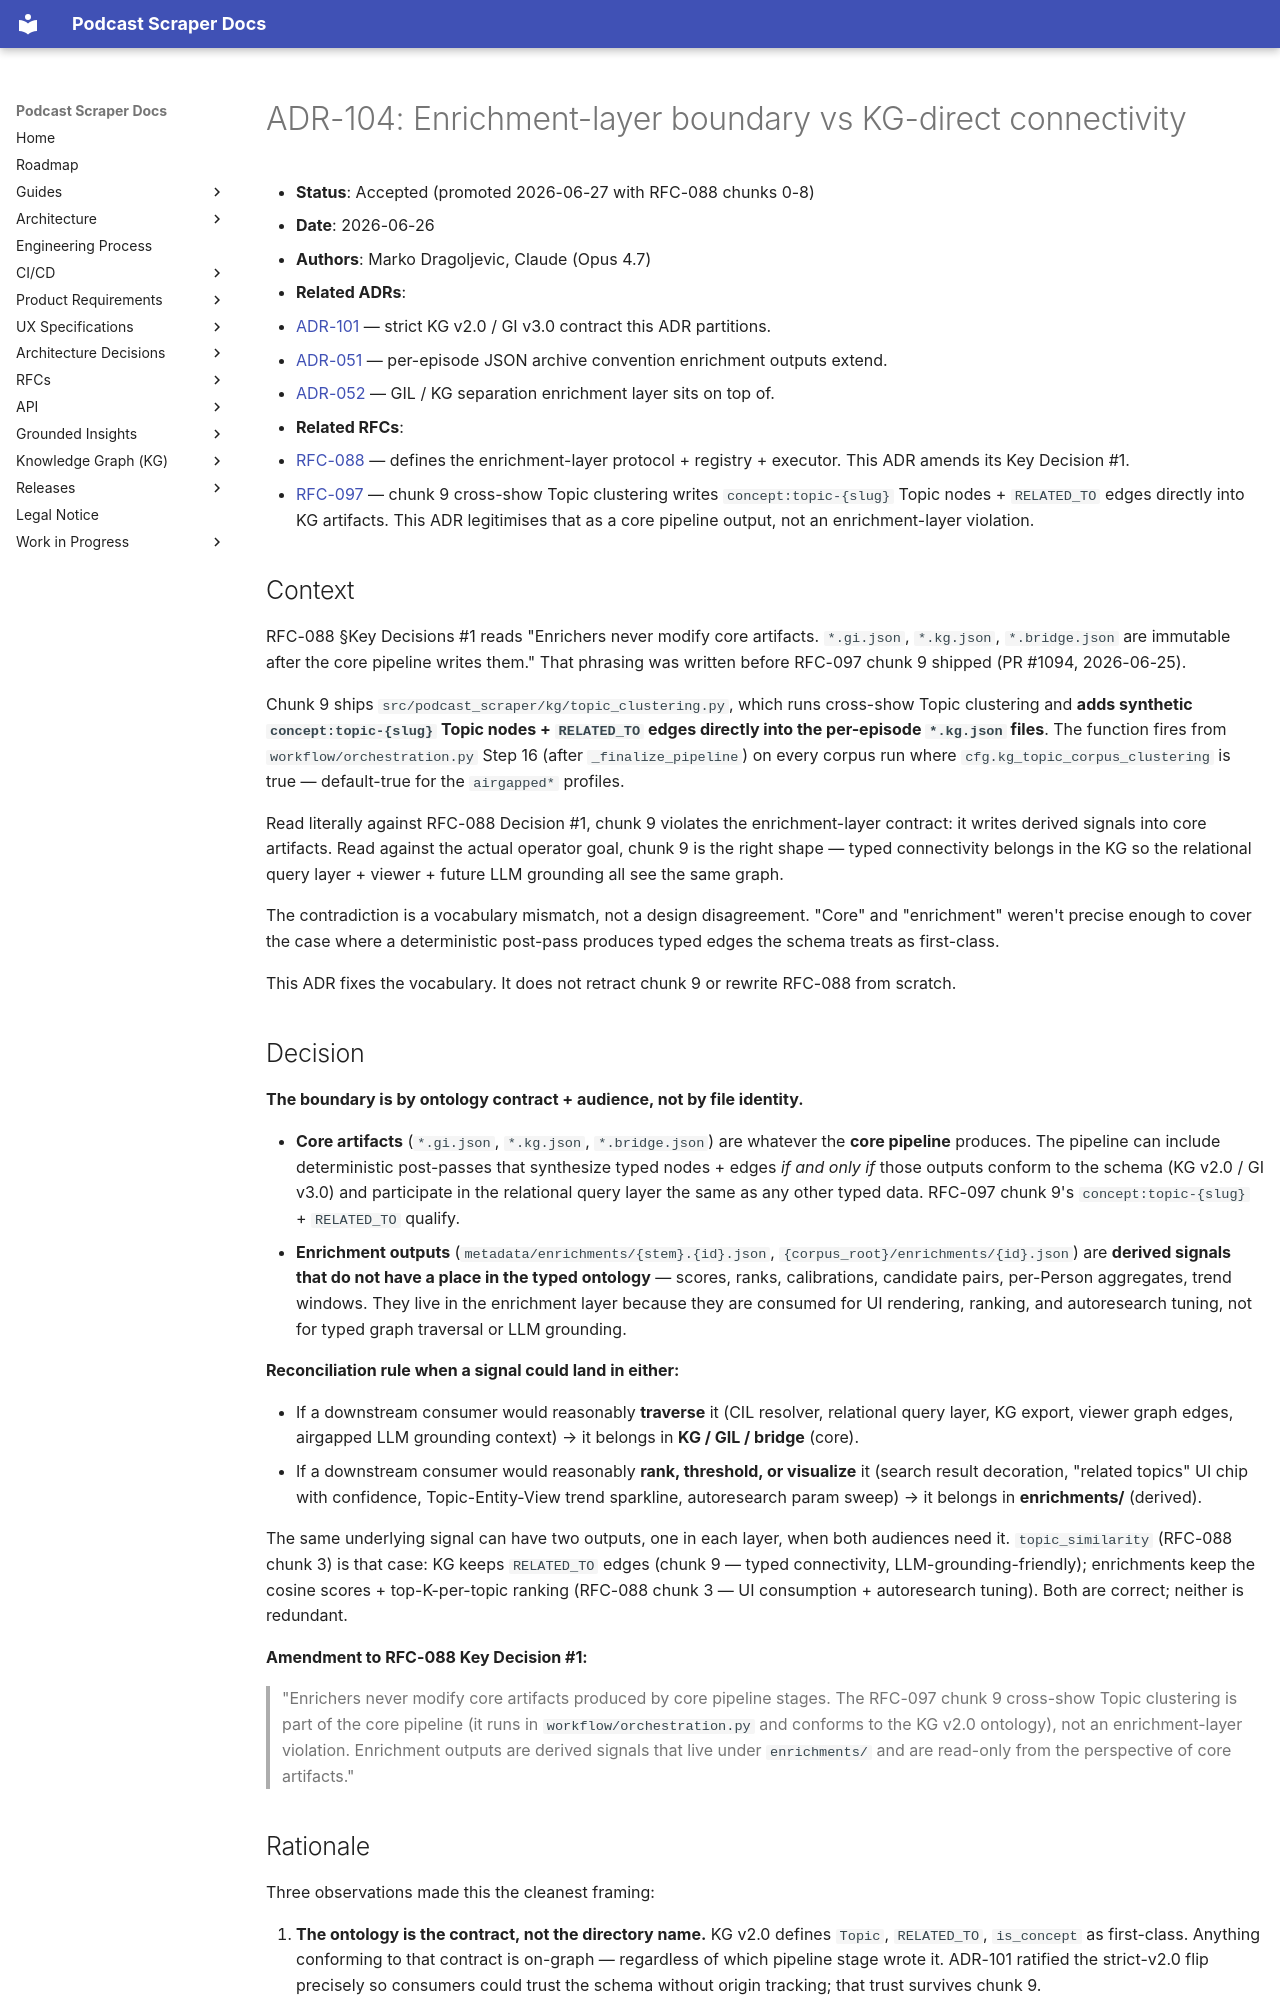

repository: chipi/podcast_scraper · page: adr/ADR-104-enrichment-layer-boundary-vs-kg-direct/index.html · generator: mkdocs

# ADR-104: Enrichment-layer boundary vs KG-direct connectivity

- **Status**: Accepted (promoted 2026-06-27 with RFC-088 chunks 0-8)
- **Date**: 2026-06-26
- **Authors**: Marko Dragoljevic, Claude (Opus 4.7)
- **Related ADRs**:
  - [ADR-101](ADR-101-drop-legacy-kg-gi-shape.md) — strict KG v2.0 /
    GI v3.0 contract this ADR partitions.
  - [ADR-051](ADR-051-per-episode-json-artifacts-with-logical-union.md) —
    per-episode JSON archive convention enrichment outputs extend.
  - [ADR-052](ADR-052-separate-gil-and-kg-artifact-layers.md) —
    GIL / KG separation enrichment layer sits on top of.
- **Related RFCs**:
  - [RFC-088](../rfc/RFC-088-enrichment-layer-architecture.md) — defines
    the enrichment-layer protocol + registry + executor. This ADR amends
    its Key Decision #1.
  - [RFC-097](../rfc/RFC-097-unified-kg-gi-ontology-v2.md) — chunk 9
    cross-show Topic clustering writes `concept:topic-{slug}` Topic
    nodes + `RELATED_TO` edges directly into KG artifacts. This ADR
    legitimises that as a core pipeline output, not an enrichment-layer
    violation.

## Context

RFC-088 §Key Decisions #1 reads "Enrichers never modify core artifacts.
`*.gi.json`, `*.kg.json`, `*.bridge.json` are immutable after the core
pipeline writes them." That phrasing was written before RFC-097 chunk 9
shipped (PR #1094, 2026-06-25).

Chunk 9 ships `src/podcast_scraper/kg/topic_clustering.py`, which runs
cross-show Topic clustering and **adds synthetic
`concept:topic-{slug}` Topic nodes + `RELATED_TO` edges directly into
the per-episode `*.kg.json` files**. The function fires from
`workflow/orchestration.py` Step 16 (after `_finalize_pipeline`) on
every corpus run where `cfg.kg_topic_corpus_clustering` is true —
default-true for the `airgapped*` profiles.

Read literally against RFC-088 Decision #1, chunk 9 violates the
enrichment-layer contract: it writes derived signals into core
artifacts. Read against the actual operator goal, chunk 9 is the right
shape — typed connectivity belongs in the KG so the relational query
layer + viewer + future LLM grounding all see the same graph.

The contradiction is a vocabulary mismatch, not a design disagreement.
"Core" and "enrichment" weren't precise enough to cover the case where
a deterministic post-pass produces typed edges the schema treats as
first-class.

This ADR fixes the vocabulary. It does not retract chunk 9 or rewrite
RFC-088 from scratch.

## Decision

**The boundary is by ontology contract + audience, not by file
identity.**

- **Core artifacts** (`*.gi.json`, `*.kg.json`, `*.bridge.json`) are
  whatever the **core pipeline** produces. The pipeline can include
  deterministic post-passes that synthesize typed nodes + edges *if and
  only if* those outputs conform to the schema (KG v2.0 / GI v3.0) and
  participate in the relational query layer the same as any other typed
  data. RFC-097 chunk 9's `concept:topic-{slug}` + `RELATED_TO` qualify.
- **Enrichment outputs** (`metadata/enrichments/{stem}.{id}.json`,
  `{corpus_root}/enrichments/{id}.json`) are **derived signals that do
  not have a place in the typed ontology** — scores, ranks,
  calibrations, candidate pairs, per-Person aggregates, trend windows.
  They live in the enrichment layer because they are consumed for UI
  rendering, ranking, and autoresearch tuning, not for typed graph
  traversal or LLM grounding.

**Reconciliation rule when a signal could land in either:**

- If a downstream consumer would reasonably **traverse** it (CIL
  resolver, relational query layer, KG export, viewer graph edges,
  airgapped LLM grounding context) → it belongs in **KG / GIL / bridge**
  (core).
- If a downstream consumer would reasonably **rank, threshold, or
  visualize** it (search result decoration, "related topics" UI chip
  with confidence, Topic-Entity-View trend sparkline, autoresearch param
  sweep) → it belongs in **enrichments/** (derived).

The same underlying signal can have two outputs, one in each layer,
when both audiences need it. `topic_similarity` (RFC-088 chunk 3) is
that case: KG keeps `RELATED_TO` edges (chunk 9 — typed connectivity,
LLM-grounding-friendly); enrichments keep the cosine scores +
top-K-per-topic ranking (RFC-088 chunk 3 — UI consumption + autoresearch
tuning). Both are correct; neither is redundant.

**Amendment to RFC-088 Key Decision #1:**

> "Enrichers never modify core artifacts produced by core pipeline
> stages. The RFC-097 chunk 9 cross-show Topic clustering is part of
> the core pipeline (it runs in `workflow/orchestration.py` and
> conforms to the KG v2.0 ontology), not an enrichment-layer
> violation. Enrichment outputs are derived signals that live under
> `enrichments/` and are read-only from the perspective of core
> artifacts."
